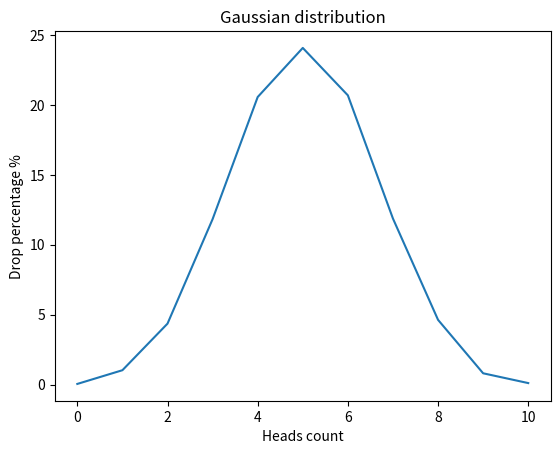

Here is the Python script that generated this plot:
import numpy as np
import matplotlib.pyplot as plt
import random


def flip_coin() -> dict[int, int]:
    result = {i: 0 for i in range(11)}
    total_experiments = 10000

    for _ in range(total_experiments):
        head_count = 0
        for _ in range(10):
            if random.random() < 0.5:
                head_count += 1
        result[head_count] += 1

    for key in result:
        result[key] = round(result[key] / total_experiments * 100, 2)
    return result


result = flip_coin()
x_x = list(result.keys())
y_y = list(result.values())


plt.plot(x_x, y_y)
x_x = np.array([0, 1, 2, 3, 4, 5, 6, 7, 8, 9, 10])
y_y = np.array([0, 10, 20, 30, 40, 50, 60, 70, 80, 90, 100])
plt.title("Gaussian distribution")
plt.xlabel("Heads count")
plt.ylabel("Drop percentage %")

plt.show()
